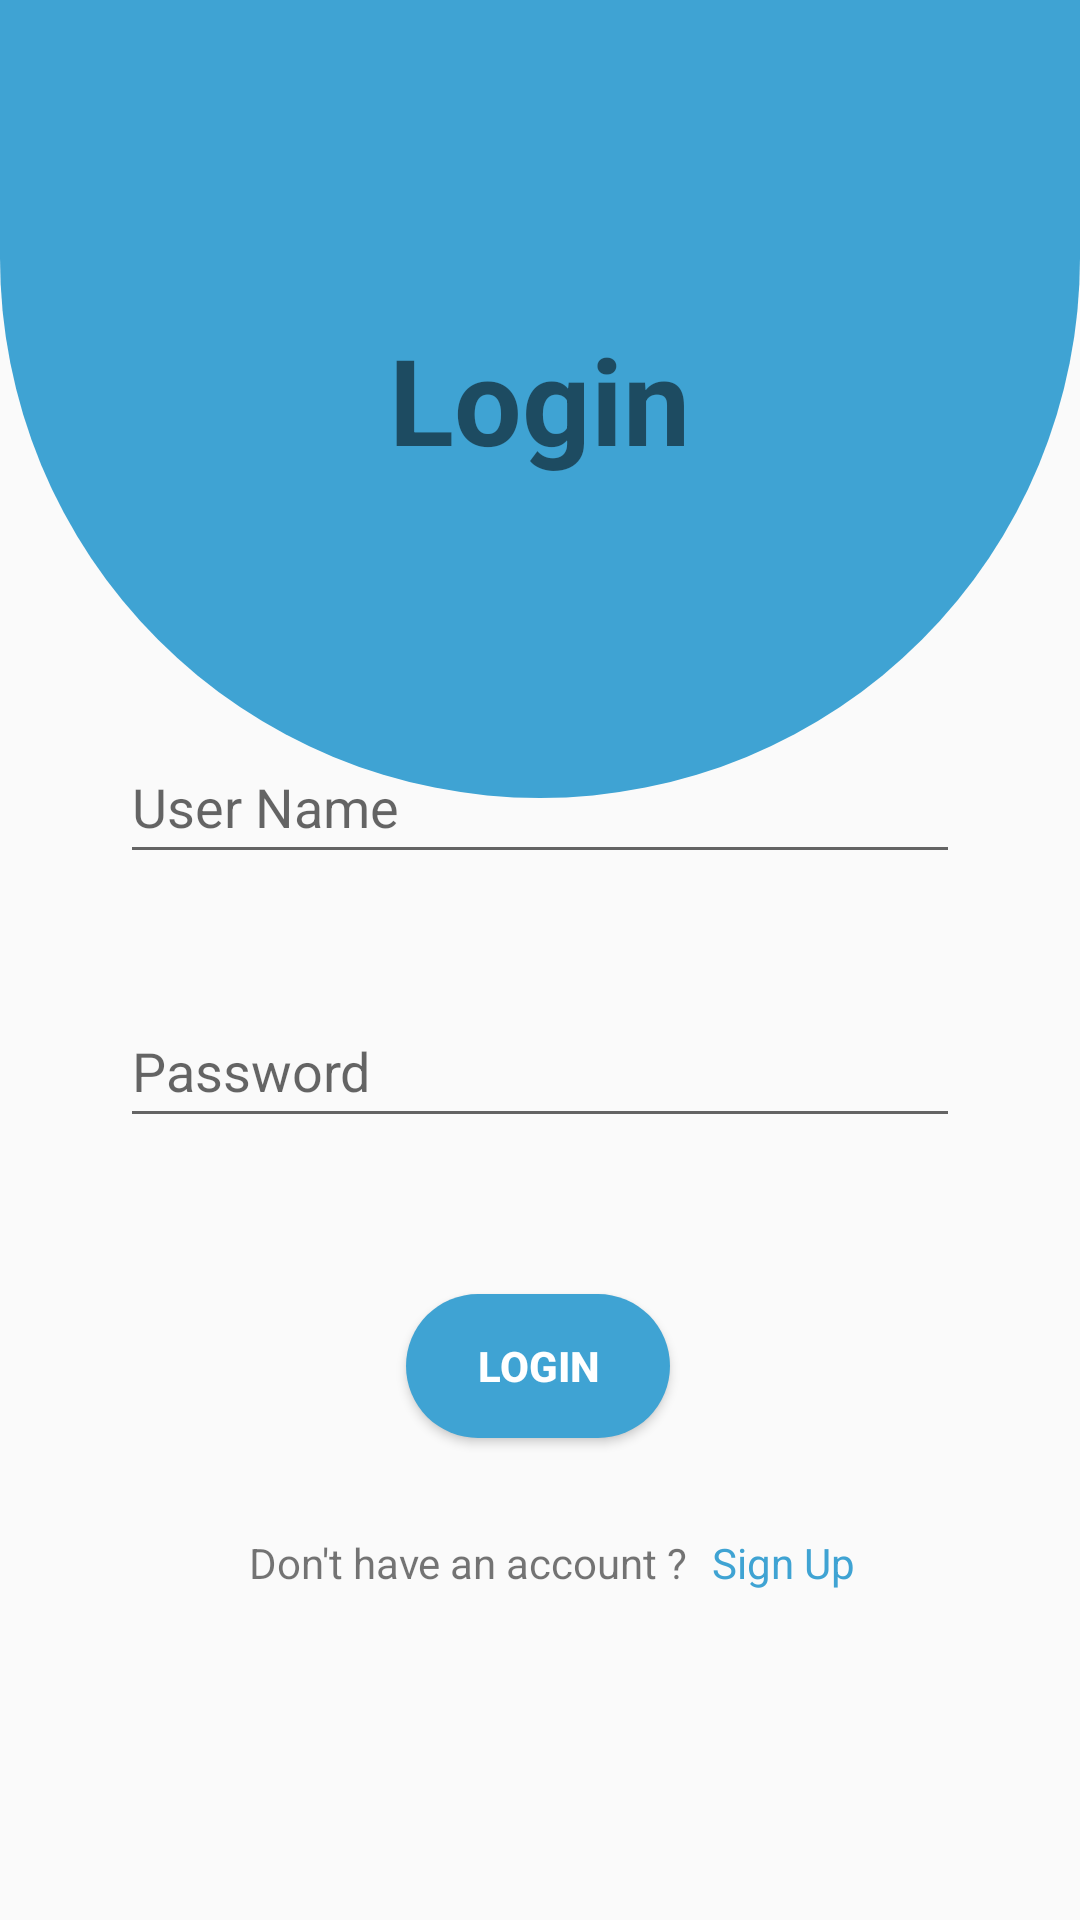

Reconstruct the res/layout file that produces this screen, plus the resources it refers to.
<!-- AndroidManifest.xml: application theme Theme.TemperatureDetector -->
<!-- res/layout/activity_login.xml -->
<?xml version="1.0" encoding="utf-8"?>
<androidx.constraintlayout.widget.ConstraintLayout xmlns:android="http://schemas.android.com/apk/res/android"
    xmlns:app="http://schemas.android.com/apk/res-auto"
    xmlns:tools="http://schemas.android.com/tools"
    android:layout_width="match_parent"
    android:layout_height="match_parent"
    tools:context=".Login">


    <EditText
        android:id="@+id/loginUsername"
        android:layout_width="match_parent"
        android:layout_height="wrap_content"
        android:layout_margin="40dp"
        android:autofillHints=""
        android:drawableEnd="@drawable/ic_user"
        android:ems="10"
        android:hint="@string/user_name"
        android:inputType="textPersonName"
        android:minHeight="48dp"
        app:layout_constraintBottom_toBottomOf="parent"
        app:layout_constraintEnd_toEndOf="parent"
        app:layout_constraintStart_toStartOf="parent"
        app:layout_constraintTop_toTopOf="parent"
        app:layout_constraintVertical_bias="0.397" />

    <EditText
        android:id="@+id/loginPass"
        android:layout_width="match_parent"
        android:layout_height="wrap_content"
        android:layout_margin="40dp"
        android:autofillHints=""
        android:drawableEnd="@drawable/ic_pass"
        android:ems="10"
        android:hint="@string/password"
        android:inputType="textPassword"
        android:minHeight="48dp"
        app:layout_constraintBottom_toBottomOf="parent"
        app:layout_constraintEnd_toEndOf="parent"
        app:layout_constraintStart_toStartOf="parent"
        app:layout_constraintTop_toBottomOf="@+id/loginUsername"
        app:layout_constraintVertical_bias="0.0" />

    <LinearLayout
        android:id="@+id/linearLayout2"
        android:layout_width="match_parent"
        android:layout_height="266dp"
        android:background="@drawable/login_signup_bg"
        android:gravity="center"
        android:orientation="vertical"
        app:layout_constraintBottom_toTopOf="@+id/loginUsername"
        app:layout_constraintTop_toTopOf="parent"
        app:layout_constraintVertical_bias="0.0"
        tools:layout_editor_absoluteX="1dp">

        <TextView
            android:layout_width="wrap_content"
            android:layout_height="wrap_content"
            android:text="@string/login"
            android:textSize="40sp"
            android:textStyle="bold"
            app:layout_constraintBottom_toBottomOf="parent"
            app:layout_constraintEnd_toEndOf="parent"
            app:layout_constraintStart_toStartOf="parent"
            app:layout_constraintTop_toTopOf="parent" />
    </LinearLayout>

    <Button
        android:id="@+id/loginBtn"
        android:layout_width="wrap_content"
        android:layout_height="wrap_content"
        android:layout_marginTop="52dp"
        android:text="@string/login"
        android:textColor="@color/white"
        android:textStyle="bold"
        android:background="@drawable/btn_background"
        app:layout_constraintEnd_toEndOf="parent"
        app:layout_constraintHorizontal_bias="0.498"
        app:layout_constraintStart_toStartOf="parent"
        app:layout_constraintTop_toBottomOf="@+id/loginPass" />

    <TextView
        android:id="@+id/textView"
        android:layout_width="wrap_content"
        android:layout_height="wrap_content"
        android:layout_marginTop="32dp"
        android:text="@string/don_t_have_an_account"
        app:layout_constraintEnd_toEndOf="parent"
        app:layout_constraintHorizontal_bias="0.388"
        app:layout_constraintStart_toStartOf="parent"
        app:layout_constraintTop_toBottomOf="@+id/loginBtn" />

    <TextView
        android:id="@+id/signUp"
        android:layout_width="wrap_content"
        android:layout_height="wrap_content"
        android:clickable="true"
        android:singleLine="true"
        android:text="Sign Up"
        android:textColor="#3FA3D3"
        app:layout_constraintBottom_toBottomOf="@+id/textView"
        app:layout_constraintEnd_toEndOf="parent"
        app:layout_constraintHorizontal_bias="0.096"
        app:layout_constraintStart_toEndOf="@+id/textView"
        app:layout_constraintTop_toTopOf="@+id/textView"
        app:layout_constraintVertical_bias="0.0" />

    <ProgressBar
        android:id="@+id/progressBar2"
        style="?android:attr/progressBarStyle"
        android:layout_width="wrap_content"
        android:layout_height="wrap_content"
        android:visibility="gone"
        app:layout_constraintBottom_toBottomOf="parent"
        app:layout_constraintEnd_toEndOf="parent"
        app:layout_constraintHorizontal_bias="0.498"
        app:layout_constraintStart_toStartOf="parent"
        app:layout_constraintTop_toTopOf="parent" />


</androidx.constraintlayout.widget.ConstraintLayout>
<!-- resources referenced by this layout -->
<resources>
  <!-- drawable btn_background (drawable) -->
  <?xml version="1.0" encoding="utf-8"?>
  <shape xmlns:android="http://schemas.android.com/apk/res/android">
  
      <solid android:color="#3FA3D3"/>
      <corners android:radius="100dp"/>
  </shape>
  <!-- drawable login_signup_bg (drawable) -->
  <?xml version="1.0" encoding="utf-8"?>
  <shape xmlns:android="http://schemas.android.com/apk/res/android">
  
      <solid android:color="#3FA3D3"/>
      <corners android:bottomRightRadius="300dp"
          android:bottomLeftRadius="300dp"/>
  
  
  </shape>
  <string name="don_t_have_an_account">Don\'t have an account ?</string>
  <string name="login">Login</string>
  <string name="password">Password</string>
  <string name="user_name">User Name</string>
  <style name="Theme.TemperatureDetector" parent="Theme.AppCompat.Light">
          
          <item name="colorPrimary">#3FA3D3</item>
          <item name="colorPrimaryVariant">#FF018786</item>
          <item name="colorOnPrimary">@color/white</item>
          
          <item name="colorSecondary">@color/teal_200</item>
          <item name="colorSecondaryVariant">@color/teal_700</item>
          <item name="colorOnSecondary">@color/white</item>
          
          <item name="android:statusBarColor" tools:targetApi="l">?attr/colorPrimaryVariant</item>
          
      </style>
  <!-- not gathered from this repository: default colours our renderer supplied (Android Studio template values) -->
  <color name="teal_200">#FF03DAC5</color>
  <color name="teal_700">#FF018786</color>
  <color name="white">#FFFFFFFF</color>
</resources>
